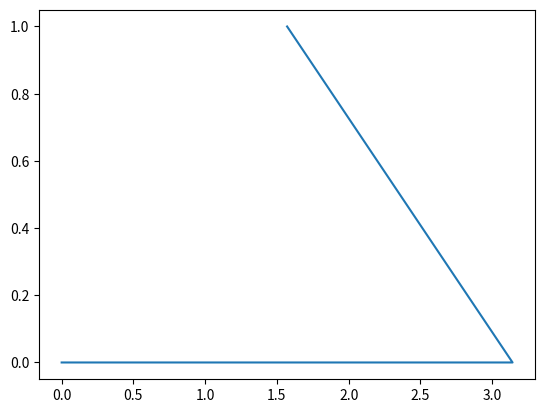

This figure's Python source:
import numpy as np

a = np.array([0,1,2,3,4,5])

print(type(a))
print(a.size)

u = np.array([8,31])
v = np.array([10,2])
z = u + v
print(z)

r = 6 * z
print(r)

n = u * v
print (n)

k = np.dot(u,v) # n1 * n2 + y1 * y2
print(k)

l = a + 4 # me suma 4 a cada elemento del vector
print(l)

promedio = a.mean() # saca el promedio de los numeros
print(promedio)

#---------------------------------------------------------------#

x = np.array([0,np.pi,np.pi/2])

y = np.sin(x) # le hago el seno a cada numero

print(y)

#---------------------------------------------------------------#

t = np.linspace(-2,2,num=5) # aca le digo que vaya de -2 a 2 con la misma graduacion entre cada numero y que en total sean 5 numeros
print(t)

p = np.linspace (0 , 2*np.pi ,num=100) # podes obviar el num = 100 y escribir solo 100
y = np.sin(x)
import matplotlib.pyplot as plt
#%matplotlib inline   #salta un error ni idea para mi falta codigo deberia hacerse un grafico
plt.plot(x,y)

print(p)

